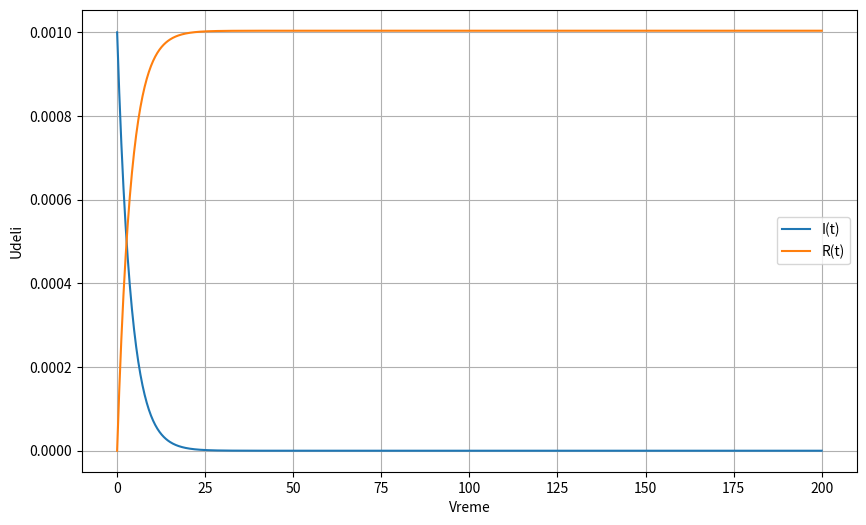

Recreate this plot in Python.
import scipy.integrate as spint
import numpy as np 
import matplotlib.pyplot as plt 

def SIR_model(y, t, beta, gamma):
    S, I, R = y
    dS_dt = - beta*S*I
    dI_dt = beta*S*I - gamma*I
    dR_dt = gamma*I

    return ([dS_dt, dI_dt, dR_dt])

if __name__ == "__main__":
    S0 = 0.999
    I0 = 0.001
    R0 = 0

    beta = 0.001
    gamma = 0.2587

    t = np.linspace(0,200,1000)

    solution = spint.odeint(SIR_model, [S0, I0, R0], t, args= (beta, gamma))
    solution = np.array(solution)

    plt.figure(figsize = [10,6])
    # plt.plot(t, solution[:,0], label = "S(t)")
    plt.plot(t, solution[:,1], label = "I(t)")
    plt.plot(t, solution[:,2], label = "R(t)")
    plt.grid()
    plt.legend()
    plt.xlabel("Vreme")
    plt.ylabel("Udeli")
    plt.show()



